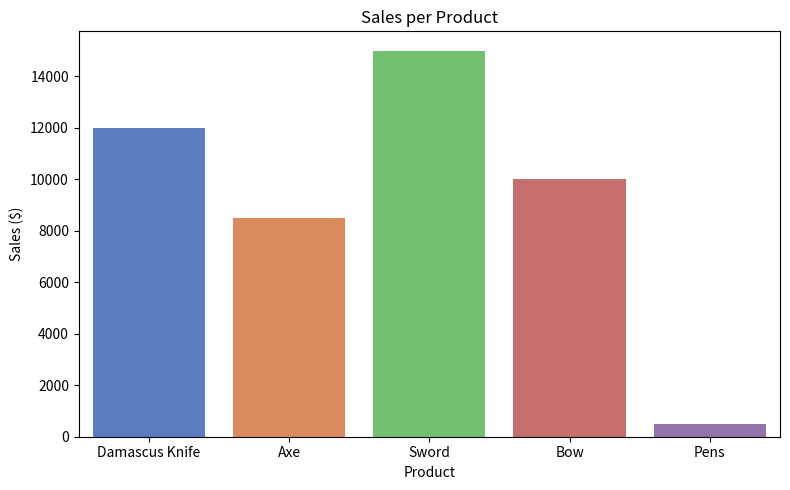
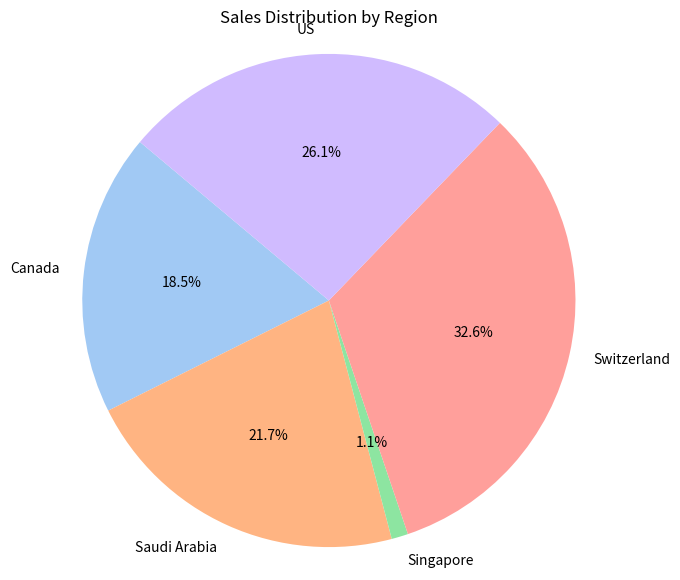
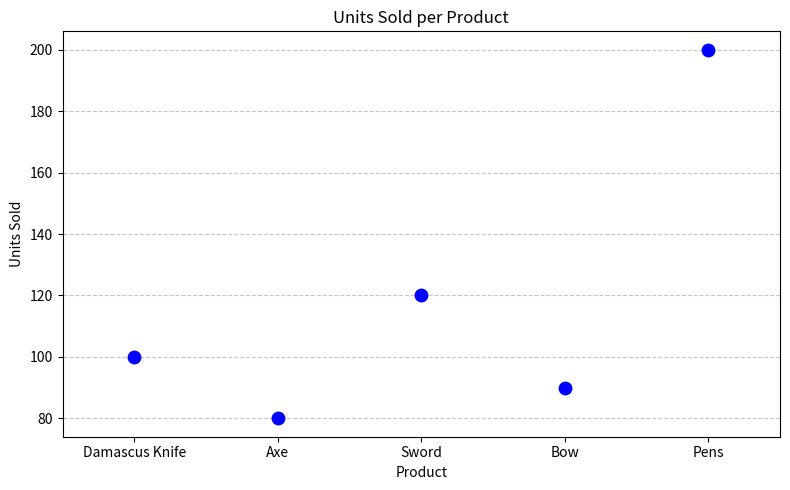

These figures' Python source, in order:
import pandas as pd
import matplotlib.pyplot as plt
import seaborn as sns

data = {
    'Product': ['Damascus Knife', 'Axe', 'Sword', 'Bow', 'Pens'],
    'Region': ['US', 'Canada', 'Switzerland', 'Saudi Arabia', 'Singapore'],
    'Sales': [12000, 8500, 15000, 10000, 500],  
    'Units Sold': [100, 80, 120, 90, 200],      
    'Customer Gender': ['Male', 'Female', 'Male', 'Female', 'Male'],
    'Product Category': ['Cutlery', 'Tools', 'Weapons', 'Weapons', 'Stationery'],
    'Product Price': [120, 85, 150, 100, 5],    
    'Discount': [10, 5, 15, 0, 1],    
    'Sales Channel': ['Online', 'In-Store', 'Online', 'In-Store', 'Third-Party'],
    'Rating': [4.8, 4.5, 4.9, 4.2, 4.0],
    'Return Status': ['No', 'Yes', 'No', 'No', 'Yes']
}

df = pd.DataFrame(data)

print("Updated Dataset:\n", df)
plt.figure(figsize=(8, 5))
sns.barplot(x='Product', y='Sales', data=df, palette='muted')
plt.title('Sales per Product')
plt.xlabel('Product')
plt.ylabel('Sales ($)')
plt.tight_layout()
plt.show()

sales_by_region = df.groupby('Region')['Sales'].sum()
plt.figure(figsize=(7, 7))
plt.pie(sales_by_region, labels=sales_by_region.index, autopct='%1.1f%%', startangle=140, colors=sns.color_palette('pastel'))
plt.title('Sales Distribution by Region')
plt.axis('equal')  
plt.show()


plt.figure(figsize=(8, 5))
sns.stripplot(x='Product', y='Units Sold', data=df, size=10, color='blue', jitter=False)
plt.title('Units Sold per Product')
plt.xlabel('Product')
plt.ylabel('Units Sold')
plt.grid(True, axis='y', linestyle='--', alpha=0.7)
plt.tight_layout()
plt.show()

sales_sum = df['Sales'].sum()
units_sold_sum = df['Units Sold'].sum()

print(f"\nSummary of Findings:")
print(f"Total Sales: ${sales_sum}")
print(f"Total Units Sold: {units_sold_sum}")
print(f"Highest Sales from Product: {df.iloc[df['Sales'].idxmax()]['Product']}")
print(f"Region with Maximum Sales: {sales_by_region.idxmax()}")

average_rating = df.groupby('Product')['Rating'].mean()
print("\nAverage Rating per Product:")
print(average_rating)

return_rate = df.groupby('Product')['Return Status'].apply(lambda x: (x == 'Yes').mean() * 100)
print("\nReturn Rate per Product (%):")
print(return_rate)